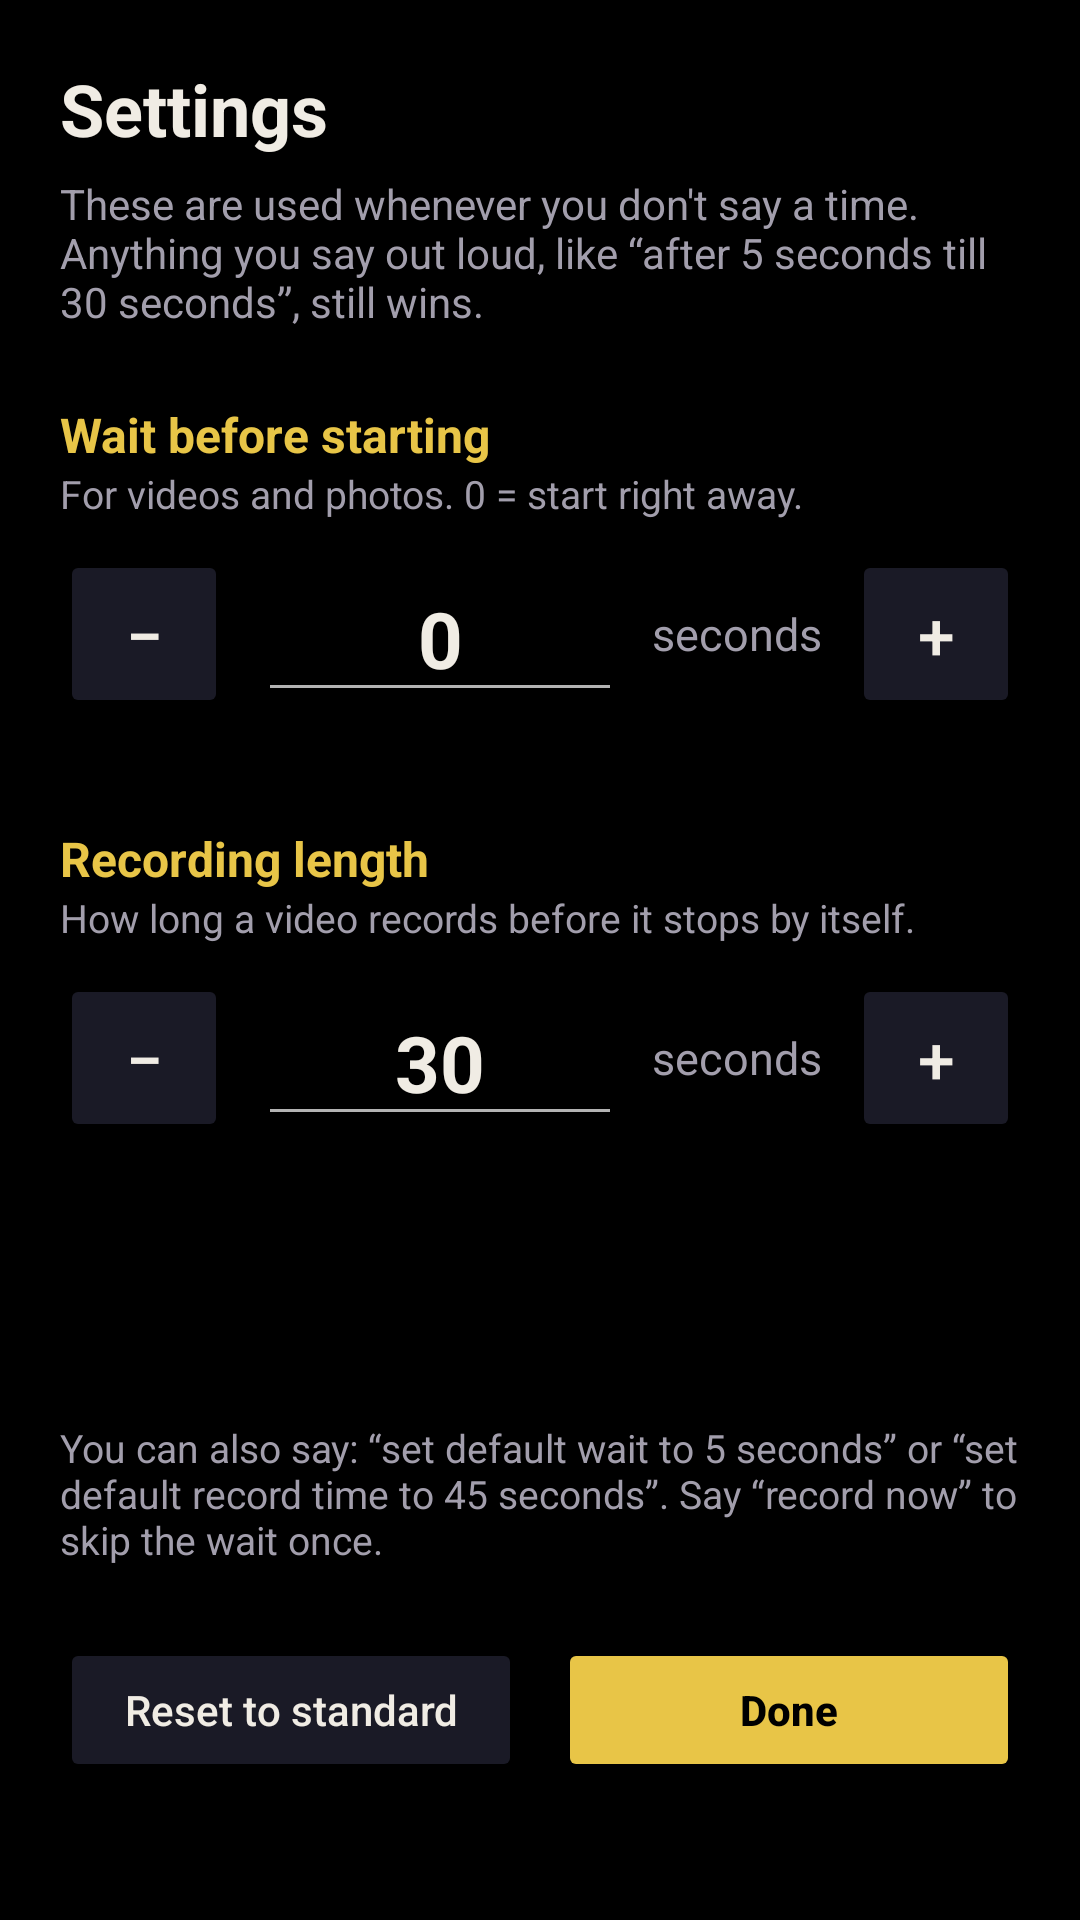

This screen was rendered from an Android layout file. Write that file and the resources it references.
<!-- AndroidManifest.xml: application theme Theme.VoiceCamera -->
<!-- res/layout/activity_settings.xml -->
<?xml version="1.0" encoding="utf-8"?>
<ScrollView xmlns:android="http://schemas.android.com/apk/res/android"
    android:layout_width="match_parent"
    android:layout_height="match_parent"
    android:background="@color/black"
    android:fillViewport="true">

    <LinearLayout
        android:layout_width="match_parent"
        android:layout_height="wrap_content"
        android:orientation="vertical"
        android:padding="20dp">

        <TextView
            android:layout_width="match_parent"
            android:layout_height="wrap_content"
            android:text="Settings"
            android:textColor="@color/white"
            android:textSize="24sp"
            android:textStyle="bold" />

        <TextView
            android:layout_width="match_parent"
            android:layout_height="wrap_content"
            android:layout_marginTop="6dp"
            android:text="These are used whenever you don't say a time. Anything you say out loud, like “after 5 seconds till 30 seconds”, still wins."
            android:textColor="@color/dim"
            android:textSize="14sp" />

        
        <TextView
            android:layout_width="match_parent"
            android:layout_height="wrap_content"
            android:layout_marginTop="24dp"
            android:text="Wait before starting"
            android:textColor="@color/gold"
            android:textSize="16sp"
            android:textStyle="bold" />

        <TextView
            android:layout_width="match_parent"
            android:layout_height="wrap_content"
            android:text="For videos and photos. 0 = start right away."
            android:textColor="@color/dim"
            android:textSize="13sp" />

        <LinearLayout
            android:layout_width="match_parent"
            android:layout_height="wrap_content"
            android:layout_marginTop="10dp"
            android:gravity="center_vertical"
            android:orientation="horizontal">

            <Button
                android:id="@+id/waitMinus"
                android:layout_width="56dp"
                android:layout_height="56dp"
                android:backgroundTint="@color/surface2"
                android:contentDescription="Wait less"
                android:text="−"
                android:textColor="@color/white"
                android:textSize="22sp" />

            <EditText
                android:id="@+id/waitInput"
                android:layout_width="0dp"
                android:layout_height="wrap_content"
                android:layout_marginHorizontal="10dp"
                android:layout_weight="1"
                android:gravity="center"
                android:importantForAutofill="no"
                android:inputType="number"
                android:maxLength="3"
                android:text="0"
                android:textColor="@color/white"
                android:textSize="26sp"
                android:textStyle="bold" />

            <TextView
                android:layout_width="wrap_content"
                android:layout_height="wrap_content"
                android:layout_marginEnd="10dp"
                android:text="seconds"
                android:textColor="@color/dim"
                android:textSize="15sp" />

            <Button
                android:id="@+id/waitPlus"
                android:layout_width="56dp"
                android:layout_height="56dp"
                android:backgroundTint="@color/surface2"
                android:contentDescription="Wait more"
                android:text="+"
                android:textColor="@color/white"
                android:textSize="22sp" />
        </LinearLayout>

        <LinearLayout
            android:id="@+id/waitPresets"
            android:layout_width="match_parent"
            android:layout_height="wrap_content"
            android:layout_marginTop="8dp"
            android:orientation="horizontal" />

        
        <TextView
            android:layout_width="match_parent"
            android:layout_height="wrap_content"
            android:layout_marginTop="28dp"
            android:text="Recording length"
            android:textColor="@color/gold"
            android:textSize="16sp"
            android:textStyle="bold" />

        <TextView
            android:layout_width="match_parent"
            android:layout_height="wrap_content"
            android:text="How long a video records before it stops by itself."
            android:textColor="@color/dim"
            android:textSize="13sp" />

        <LinearLayout
            android:layout_width="match_parent"
            android:layout_height="wrap_content"
            android:layout_marginTop="10dp"
            android:gravity="center_vertical"
            android:orientation="horizontal">

            <Button
                android:id="@+id/lengthMinus"
                android:layout_width="56dp"
                android:layout_height="56dp"
                android:backgroundTint="@color/surface2"
                android:contentDescription="Record shorter"
                android:text="−"
                android:textColor="@color/white"
                android:textSize="22sp" />

            <EditText
                android:id="@+id/lengthInput"
                android:layout_width="0dp"
                android:layout_height="wrap_content"
                android:layout_marginHorizontal="10dp"
                android:layout_weight="1"
                android:gravity="center"
                android:importantForAutofill="no"
                android:inputType="number"
                android:maxLength="3"
                android:text="30"
                android:textColor="@color/white"
                android:textSize="26sp"
                android:textStyle="bold" />

            <TextView
                android:layout_width="wrap_content"
                android:layout_height="wrap_content"
                android:layout_marginEnd="10dp"
                android:text="seconds"
                android:textColor="@color/dim"
                android:textSize="15sp" />

            <Button
                android:id="@+id/lengthPlus"
                android:layout_width="56dp"
                android:layout_height="56dp"
                android:backgroundTint="@color/surface2"
                android:contentDescription="Record longer"
                android:text="+"
                android:textColor="@color/white"
                android:textSize="22sp" />
        </LinearLayout>

        <LinearLayout
            android:id="@+id/lengthPresets"
            android:layout_width="match_parent"
            android:layout_height="wrap_content"
            android:layout_marginTop="8dp"
            android:orientation="horizontal" />

        <TextView
            android:id="@+id/summary"
            android:layout_width="match_parent"
            android:layout_height="wrap_content"
            android:layout_marginTop="28dp"
            android:background="@drawable/bg_panel"
            android:lineSpacingExtra="3dp"
            android:padding="14dp"
            android:textColor="@color/white"
            android:textSize="14sp" />

        <TextView
            android:layout_width="match_parent"
            android:layout_height="wrap_content"
            android:layout_marginTop="10dp"
            android:text="You can also say: “set default wait to 5 seconds” or “set default record time to 45 seconds”. Say “record now” to skip the wait once."
            android:textColor="@color/dim"
            android:textSize="13sp" />

        <LinearLayout
            android:layout_width="match_parent"
            android:layout_height="wrap_content"
            android:layout_marginTop="24dp"
            android:orientation="horizontal">

            <Button
                android:id="@+id/btnReset"
                android:layout_width="0dp"
                android:layout_height="wrap_content"
                android:layout_marginEnd="6dp"
                android:layout_weight="1"
                android:backgroundTint="@color/surface2"
                android:text="Reset to standard"
                android:textAllCaps="false"
                android:textColor="@color/white" />

            <Button
                android:id="@+id/btnDone"
                android:layout_width="0dp"
                android:layout_height="wrap_content"
                android:layout_marginStart="6dp"
                android:layout_weight="1"
                android:backgroundTint="@color/gold"
                android:text="Done"
                android:textAllCaps="false"
                android:textColor="@color/black"
                android:textStyle="bold" />
        </LinearLayout>
    </LinearLayout>
</ScrollView>
<!-- resources referenced by this layout -->
<resources>
  <color name="black">#FF000000</color>
  <color name="dim">#FFA29EAC</color>
  <color name="gold">#FFE8C547</color>
  <color name="surface2">#FF1A1A26</color>
  <color name="white">#FFF0ECE4</color>
  <style name="Theme.VoiceCamera" parent="Theme.AppCompat.NoActionBar">
          <item name="colorPrimary">@color/gold</item>
          <item name="colorPrimaryDark">@color/black</item>
          <item name="colorAccent">@color/gold</item>
          <item name="android:windowBackground">@color/black</item>
          <item name="android:statusBarColor">@color/black</item>
          <item name="android:navigationBarColor">@color/black</item>
      </style>
</resources>
